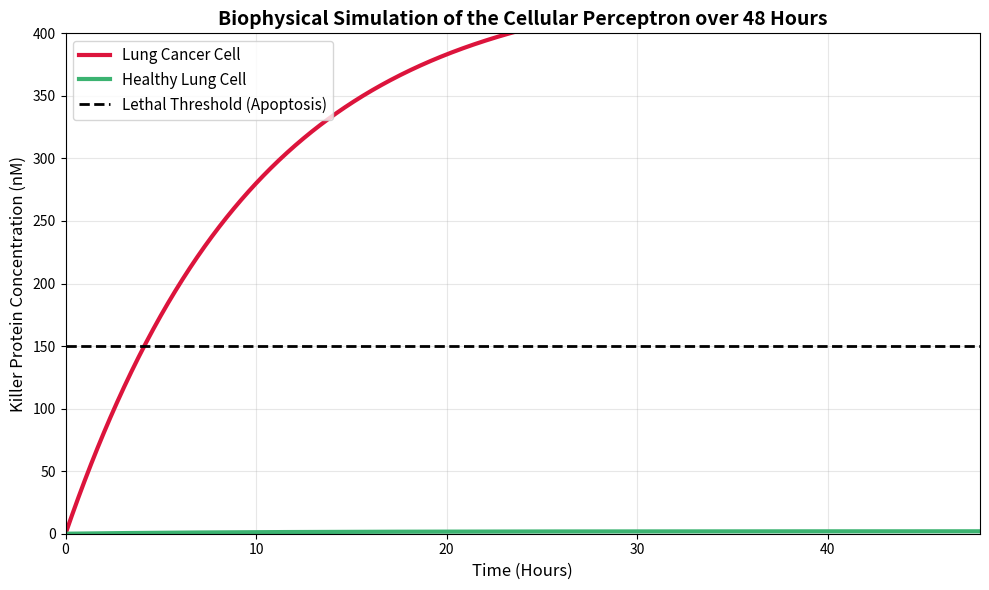

Generate this figure with matplotlib:
import numpy as np
import matplotlib.pyplot as plt
from scipy.integrate import odeint


# 1. BIOPHYSICAL PARAMETERS

alpha = 50.0      # Maximum production rate of Killer Protein (nM per hour)
gamma = 0.1       # Degradation rate of the protein (Proteins decay over time)
n = 2.0           # Hill coefficient (Cooperativity of the genetic parts)
K_A = 40.0        # Dissociation constant (Threshold) for miR-210 sensor
K_R = 40.0        # Dissociation constant (Threshold) for miR-486 sensor

lethal_threshold = 150.0  # conc required to trigger Apoptosis 


# 2. THE ORDINARY DIFFERENTIAL EQUATION (ODE)

def perceptron_circuit(P, t, miR_210, miR_486):
    """
    Calculates the change in Killer Protein concentration over time.
    dP/dt = (Production Rate * Activator_Gate * Repressor_Gate) - Degradation
    """
    # Activating Hill Equation (miR-210)
    H_A = (miR_210**n) / (K_A**n + miR_210**n)
    
    # Repressing Hill Equation (miR-486)
    H_R = (K_R**n) / (K_R**n + miR_486**n)
    
    # The Physics: Synthesis minus Decay
    dP_dt = (alpha * H_A * H_R) - (gamma * P)
    return dP_dt


# 3. VIRTUAL CELL PROFILES

# Typical expression levels (relative units) extracted from TCGA
cancer_cell  = {'miR_210': 120.0, 'miR_486': 5.0}   # Suffocating, lost tumor suppressor
healthy_cell = {'miR_210': 10.0,  'miR_486': 150.0} # Normal oxygen, high tumor suppressor

# Time vector: Simulate from Hour 0 to Hour 48, taking 1000 steps
time_hours = np.linspace(0, 48, 1000)
initial_protein = 0.0  # At hour 0, the circuit hasn't produced anything yet

# ==========================================
# 4. RUN THE BIOCHEMICAL SIMULATION
# ==========================================
# Simulate Cancer Cell
cancer_protein = odeint(perceptron_circuit, initial_protein, time_hours, 
                        args=(cancer_cell['miR_210'], cancer_cell['miR_486']))

# Simulate Healthy Cell
healthy_protein = odeint(perceptron_circuit, initial_protein, time_hours, 
                         args=(healthy_cell['miR_210'], healthy_cell['miR_486']))

# ==========================================
# 5. VISUALIZATION (Publication Ready Graph)
# ==========================================
plt.figure(figsize=(10, 6))

# Plot the protein curves
plt.plot(time_hours, cancer_protein, color='crimson', linewidth=3, label='Lung Cancer Cell')
plt.plot(time_hours, healthy_protein, color='mediumseagreen', linewidth=3, label='Healthy Lung Cell')

# Draw the Apoptosis (Death) Threshold
plt.axhline(y=lethal_threshold, color='black', linestyle='--', linewidth=2, label='Lethal Threshold (Apoptosis)')

# Formatting the graph
plt.title('Biophysical Simulation of the Cellular Perceptron over 48 Hours', fontsize=14, fontweight='bold')
plt.xlabel('Time (Hours)', fontsize=12)
plt.ylabel('Killer Protein Concentration (nM)', fontsize=12)
plt.ylim(0, 400)
plt.xlim(0, 48)
plt.legend(loc='upper left', fontsize=11)
plt.grid(alpha=0.3)
plt.tight_layout()

# Show the plot
plt.show()
